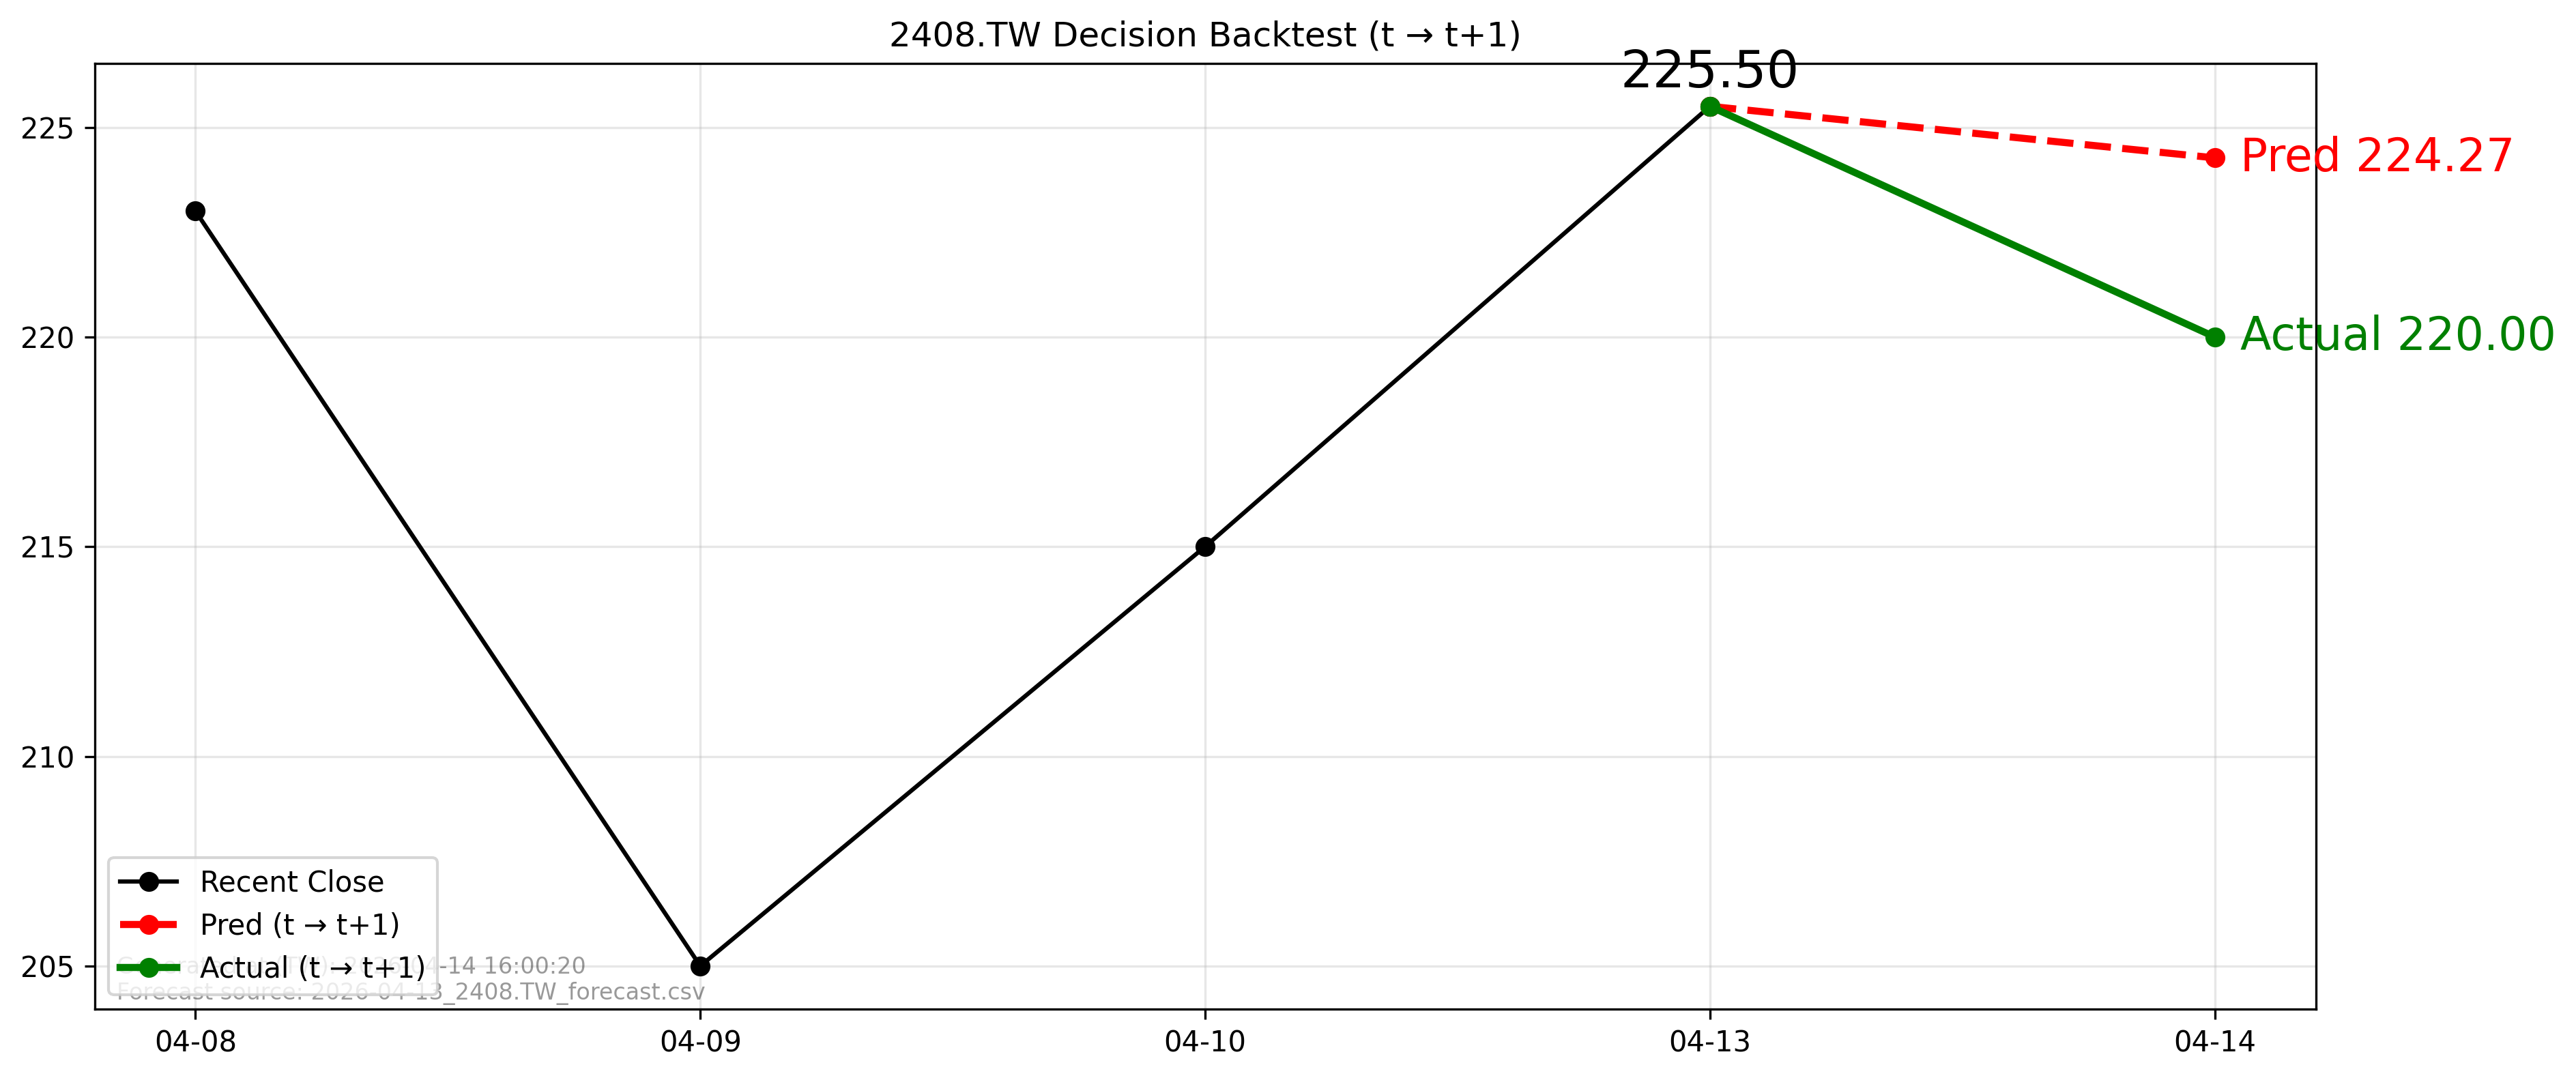

The file beside this chart, header and first rows:
forecast_file, forecast_asof_date, t, t1, close_t, pred_t1, actual_t1, direction_pred, direction_actual, aligned
2026-04-13_2408.TW_forecast.csv, 2026-04-13, 2026-04-13, 2026-04-14, 225.5, 224.3, 220.0, -1, -1, True
